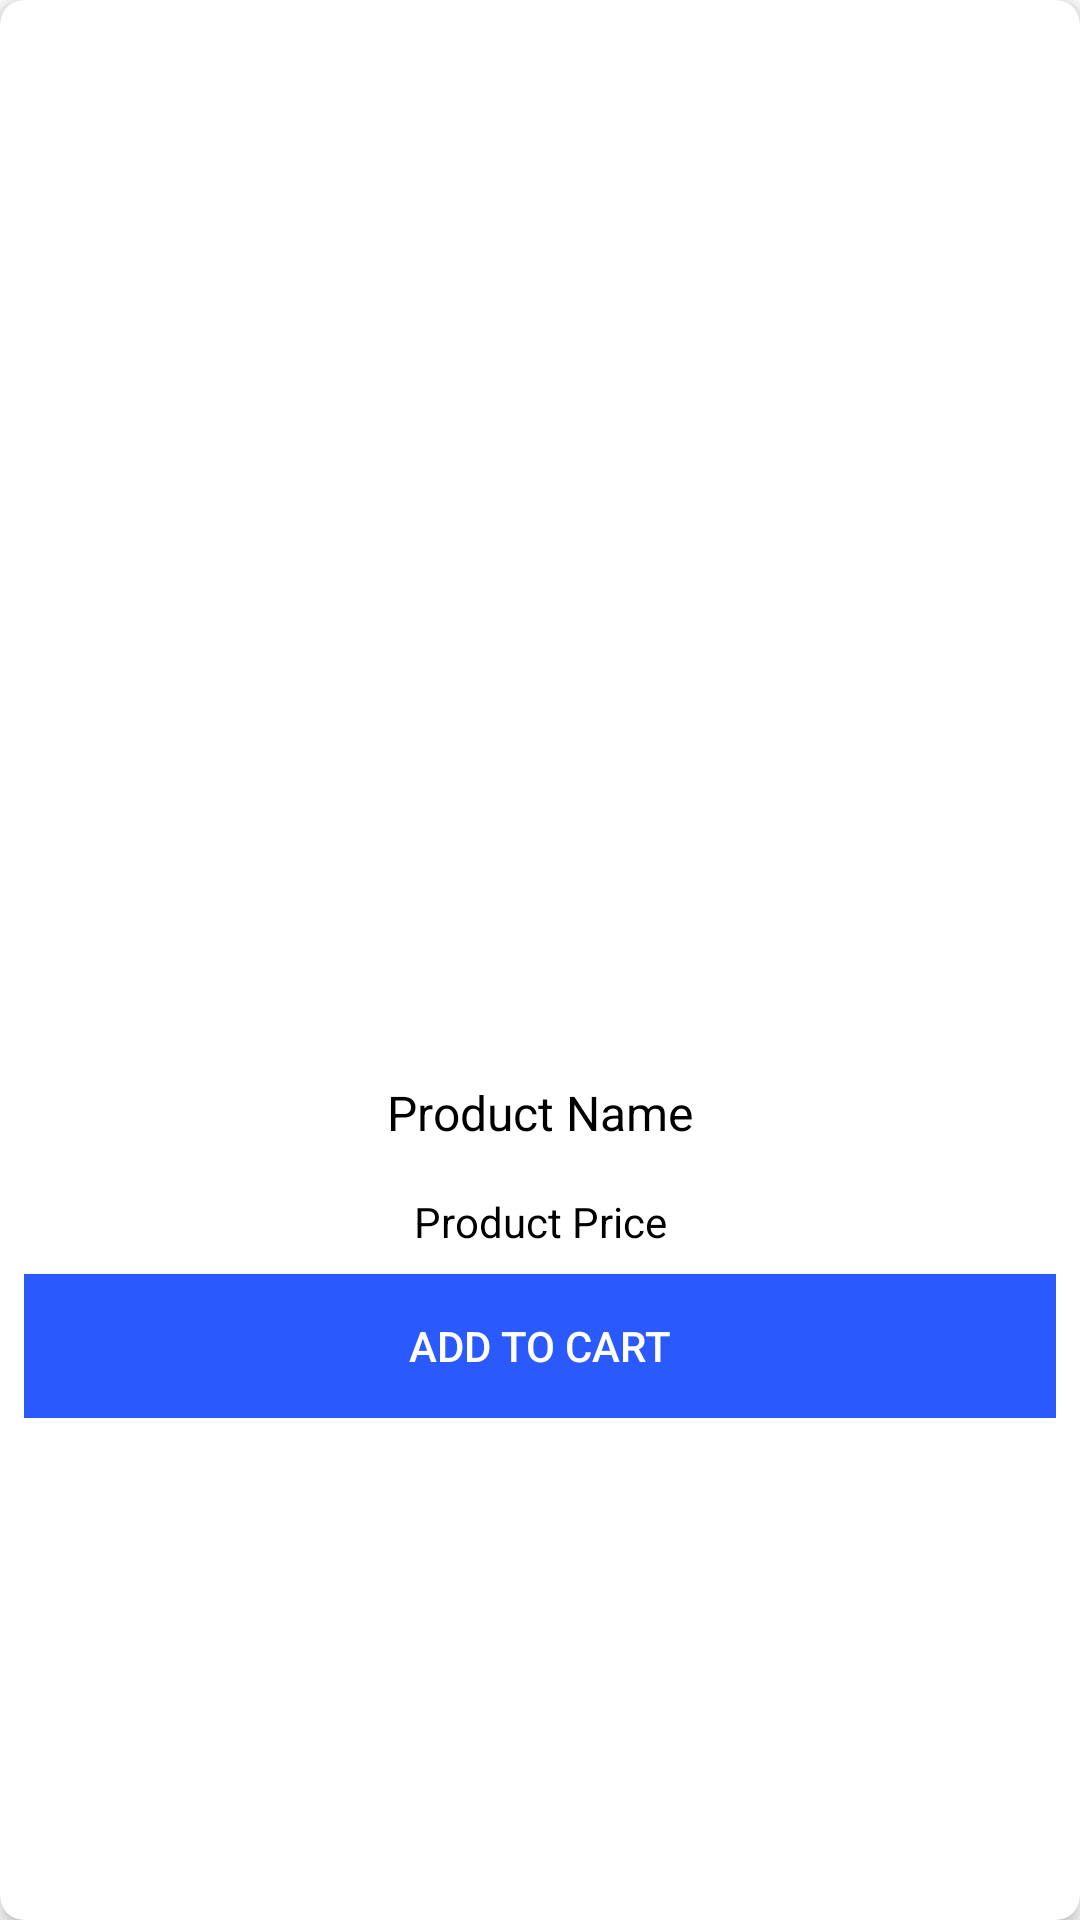

Layout XML and referenced resources for this Android screen:
<!-- AndroidManifest.xml: application theme AppTheme -->
<!-- res/layout/product_item.xml -->
<?xml version="1.0" encoding="utf-8"?>
<androidx.cardview.widget.CardView xmlns:android="http://schemas.android.com/apk/res/android"
    xmlns:app="http://schemas.android.com/apk/res-auto"
    android:layout_width="match_parent"
    android:layout_height="wrap_content"
    android:layout_margin="8dp"
    app:cardCornerRadius="8dp"
    app:cardElevation="4dp">

    <androidx.constraintlayout.widget.ConstraintLayout
        android:layout_width="match_parent"
        android:layout_height="wrap_content"
        android:padding="8dp">

        <ImageView
            android:id="@+id/productImage"
            android:layout_width="0dp"
            android:layout_height="0dp"
            app:layout_constraintTop_toTopOf="parent"
            app:layout_constraintStart_toStartOf="parent"
            app:layout_constraintEnd_toEndOf="parent"
            app:layout_constraintDimensionRatio="1"
            android:scaleType="centerCrop" />

        <TextView
            android:id="@+id/productName"
            android:layout_width="wrap_content"
            android:layout_height="wrap_content"
            app:layout_constraintTop_toBottomOf="@id/productImage"
            app:layout_constraintStart_toStartOf="parent"
            app:layout_constraintEnd_toEndOf="parent"
            android:padding="8dp"
            android:textSize="16sp"
            android:textColor="@android:color/black"
            android:maxLines="1"
            android:ellipsize="end"
            android:text="Product Name" />

        <TextView
            android:id="@+id/productPrice"
            android:layout_width="wrap_content"
            android:layout_height="wrap_content"
            app:layout_constraintTop_toBottomOf="@id/productName"
            app:layout_constraintStart_toStartOf="parent"
            app:layout_constraintEnd_toEndOf="parent"
            android:padding="8dp"
            android:textSize="14sp"
            android:textColor="@android:color/black"
            android:maxLines="1"
            android:ellipsize="end"
            android:text="Product Price" />

        <Button
            android:id="@+id/addToCartButton"
            android:layout_width="0dp"
            android:layout_height="wrap_content"
            app:layout_constraintTop_toBottomOf="@id/productPrice"
            app:layout_constraintStart_toStartOf="parent"
            app:layout_constraintEnd_toEndOf="parent"
            app:layout_constraintBottom_toBottomOf="parent"
            android:padding="8dp"
            android:text="Add to Cart"
            android:background="@color/EteratBlue"
            android:textColor="@android:color/white" />

    </androidx.constraintlayout.widget.ConstraintLayout>
</androidx.cardview.widget.CardView>
<!-- resources referenced by this layout -->
<resources>
  <color name="EteratBlue">#2A59FE</color>
  <style name="AppTheme" parent="Theme.MaterialComponents.Light.NoActionBar">
          <item name="android:statusBarColor">@color/EteratBlue</item>
      </style>
</resources>
